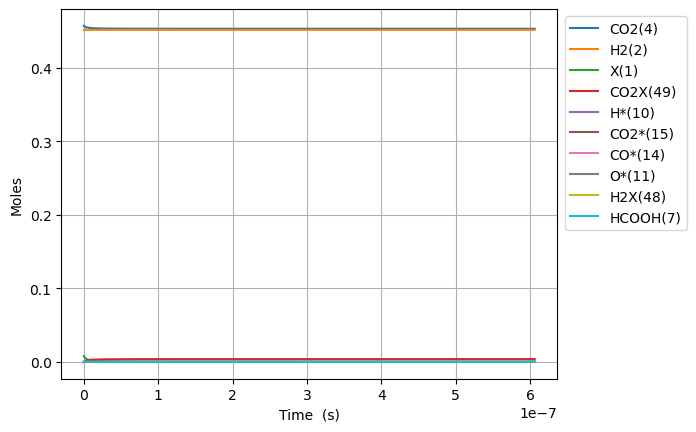

The file beside this chart, header and first rows:
Time (s), Volume (m^3), N2, Ne, X(1), H2(2), CO(3), CO2(4), H2O(5), CH2O(6), HCOOH(7), CH3OH(8), HCOOCH3(9), H*(10), O*(11), OH*(12), H2O*(13), CO*(14), CO2*(15), HCO*(16), HCOO*(17), COOH*(18), CH2O*(19), CH3O*(20)
0.0, 0.002734, 0.09156, 0.0, 0.008047, 0.4515, 0.0, 0.4569, 0.0, 0.0, 0.0, 0.0, 0.0, 0.0, 0.0, 0.0, 0.0, 0.0, 0.0, 0.0, 0.0, 0.0, 0.0, 0.0
1.2839333559602355e-24, 0.002734, 0.09156, 0.0, 0.008047, 0.4515, 7.185698785504782e-87, 0.4569, 1.0741755018399776e-85, 5.788132618001711e-96, 1.6445266761695912e-48, 1.4437511923465554e-132, 3.1437791309988546e-178, 2.111436821491361e-18, 4.0731580533074383e-45, 1.79643045760101e-60, 5.309185745423938e-72, 4.073158053307441e-45, 7.925922317836805e-26, 1.5156388612633848e-62, 2.9086445976785524e-46, 1.253841814348213e-44, 7.951121302886087e-80, -5.152295805460613e-108
3.5950133966886595e-24, 0.002734, 0.09156, 0.0, 0.008047, 0.4515, 4.340162066444889e-86, 0.4569, 6.003540269027285e-84, 3.521203176895246e-94, 4.604674693274856e-48, 2.2769310705112336e-130, 2.0352142137523665e-175, 5.9120231001758025e-18, 2.4601874641976906e-44, 2.1327222390237157e-59, 1.669292865380714e-70, 2.4601874641976926e-44, 2.219258248994304e-25, 1.799366432340931e-61, 1.7568213366984623e-45, 7.573204558641876e-44, 2.499959538647896e-78, 2.6700168064125396e-106
8.217173478145508e-24, 0.002734, 0.09156, 0.0, 0.008047, 0.4515, 2.089601206824791e-85, 0.4569, 2.685436629761823e-82, 1.5896394172304115e-92, 1.0524970727485385e-47, 1.087798769001126e-127, 6.653238043342703e-172, 1.3513195657544653e-17, 1.1844743619017994e-43, 2.0939193410106276e-58, 3.724100549374179e-69, 1.1844743619018016e-43, 5.072590283415543e-25, 1.7666286206128687e-60, 8.458338485558467e-45, 3.64617199609261e-43, 5.577272191036158e-77, 2.802291245759675e-104
1.7461493641059205e-23, 0.002734, 0.09156, 0.0, 0.008047, 0.4515, 9.125837457591074e-85, 0.4569, 1.0117862585028551e-80, 6.002175949390953e-91, 2.236556279590644e-47, 3.6942425601853156e-125, 1.0393839748880135e-168, 2.8715540772282214e-17, 5.1729107277004034e-43, 1.8520479441687285e-57, 6.974828174238627e-68, 5.1729107277004225e-43, 1.0779254352257994e-24, 1.5625630022013028e-59, 3.693978634411302e-44, 1.592379104189171e-42, 1.0445613556544429e-75, 2.23733224525278e-102
3.5950133966886597e-23, 0.002734, 0.09156, 0.0, 0.008047, 0.4515, 3.8098574960746357e-84, 0.4569, 3.5072822120316196e-79, 2.0824336596975615e-89, 4.604674693274856e-47, 1.0840447591665952e-122, 1.3042449747974524e-165, 5.912023100175681e-17, 2.159588399863564e-42, 1.5567578912773146e-56, 1.2047281153406705e-66, 2.15958839986358e-42, 2.219258248994278e-24, 1.313428350891583e-58, 1.5421633615127548e-43, 6.64786929937669e-42, 1.804219975282739e-74, 1.5936808003312897e-100
7.292741461854139e-23, 0.002734, 0.09156, 0.0, 0.008047, 0.4515, 1.5564510997354775e-83, 0.4569, 1.1675814361903311e-77, 6.935373513592436e-88, 9.340911520643279e-47, 2.9678655882004606e-120, 1.475629459425692e-162, 1.199296114607038e-16, 8.822623269785701e-42, 1.2763241745533239e-55, 2.001673781778194e-65, 8.82262326978583e-42, 4.501923876531189e-24, 1.0768279122627199e-57, 6.300240508995343e-43, 2.7158715232988903e-41, 2.99773846489767e-73, 1.0751557292178457e-98
1.4688197592185096e-22, 0.002734, 0.09156, 0.0, 0.008047, 0.4515, 6.291424200251139e-83, 0.4569, 3.8103868457921475e-76, 2.2638214127216737e-86, 1.8813385175380117e-46, 7.854980322356356e-118, 1.5875680885730606e-159, 2.415483723785891e-16, 3.566245387256937e-41, 1.0336004073959462e-54, 3.263233460372517e-64, 3.5662453872570394e-41, 9.067255131604826e-24, 8.720431569177198e-57, 2.546657931121554e-42, 1.0977986926617305e-40, 4.887070260433055e-72, 7.063334290338021e-97
2.947910985284701e-22, 0.002734, 0.09156, 0.0, 0.008047, 0.4515, 2.5297540002320998e-82, 0.4569, 1.2313230714649417e-74, 7.31627954367726e-85, 3.77583324848538e-46, 2.044497180034992e-115, 1.666130974865075e-156, 4.847858942143251e-16, 1.433971585298866e-40, 8.319315289248731e-54, 5.270130754061829e-63, 1.4339715852989489e-40, 1.8197917641751364e-23, 7.018961909743988e-56, 1.0239999415985731e-41, 4.414200259404684e-40, 7.89263143588917e-71, 4.579810995585901e-95
5.906093437417084e-22, 0.002734, 0.09156, 0.0, 0.008047, 0.4515, 1.0145445001061485e-81, 0.4569, 3.9595443920015854e-73, 2.3528058061088793e-83, 7.564822710380116e-46, 5.277399769329547e-113, 1.727169066417259e-153, 9.712609378856583e-16, 5.7508674165145926e-40, 6.67572658504663e-53, 8.471581263924921e-62, 5.750867416515255e-40, 3.6459242662041486e-23, 5.632274771071298e-55, 4.106697665553971e-41, 1.7702917332734724e-39, 1.2687174234747604e-69, 2.9501976744634256e-93
1.182245834168185e-21, 0.002734, 0.09156, 0.0, 0.008047, 0.4515, 4.0634698364382046e-81, 0.4569, 1.2701528501001681e-71, 7.547587234381171e-82, 1.514280163416966e-45, 1.3566096305475274e-110, 1.779485684389426e-150, 1.9442110252277705e-15, 2.303346603121865e-39, 5.348704914436227e-52, 1.3586110403005833e-60, 2.3033466031223953e-39, 7.298189270260989e-23, 4.512673501096455e-54, 1.6448210319111112e-40, 7.090400720298781e-39, 2.0346773153868515e-68, 1.8942684865855135e-91
2.365518815021138e-21, 0.002734, 0.09156, 0.0, 0.008047, 0.4515, 1.6264469053767583e-80, 0.4569, 4.069454118770702e-70, 2.4182095295437593e-80, 3.0298759481750104e-45, 3.4801008500951725e-108, 1.8277780015337045e-147, 3.890111199909776e-15, 9.219389106967779e-39, 4.282216166976875e-51, 2.176307406788549e-59, 9.219389106972024e-39, 1.4602719278369942e-22, 3.6128823860515097e-53, 6.5835700430540185e-40, 2.8380080955159736e-38, 3.259271998273767e-67, 1.2143009858499648e-89
4.732064776727044e-21, 0.002734, 0.09156, 0.0, 0.008047, 0.4515, 6.507906166710573e-80, 0.4569, 1.3030202889552683e-68, 7.743043595907193e-79, 6.061067517693376e-45, 8.918258628376611e-106, 1.874509163335145e-144, 7.781911549264909e-15, 3.6889565238248495e-38, 3.42707437666423e-50, 3.484116963569575e-58, 3.6889565238282474e-38, 2.9211779294568935e-22, 2.8914034358643473e-52, 2.634285077245032e-39, 1.135572902391082e-37, 5.217867114556862e-66, 7.77783192229231e-88
9.465156700138856e-21, 0.002734, 0.09156, 0.0, 0.008047, 0.4515, 2.6035862360909192e-79, 0.4569, 4.170937319561133e-67, 2.4785372928351334e-77, 1.212345065676688e-44, 2.284251530813792e-103, 1.9209642869280706e-141, 1.556551224793967e-14, 1.4758228199491345e-37, 2.7421801780203754e-49, 5.576207737857336e-57, 1.4758228199518537e-37, 5.842989932689128e-22, 2.3135612511549566e-51, 1.0538851734277825e-38, 4.5430310223179275e-37, 8.351011458099705e-65, 4.9798288128222114e-86
1.893134054696248e-20, 0.002734, 0.09156, 0.0, 0.008047, 0.4515, 1.0415192543733095e-78, 0.4569, 1.33490355072071e-65, 7.93253684532307e-76, 2.4248216935503843e-44, 5.849185741307624e-101, 1.9678164406505703e-138, 3.113271364514719e-14, 5.903771734826409e-37, 2.1939524164621087e-48, 8.923228990320634e-56, 5.9037717348481634e-37, 1.1686613939123336e-21, 1.8510234571440214e-50, 4.2158806519459004e-38, 1.817360285259365e-36, 1.336355069795589e-63, 3.187732761936473e-84
3.7863708240609734e-20, 0.002734, 0.09156, 0.0, 0.008047, 0.4515, 4.166246544031305e-78, 0.4569, 4.272017091817135e-64, 2.5386040088811943e-74, 4.849774950242331e-44, 1.4975809268217172e-98, 2.0154226699336082e-135, 6.226711643899417e-14, 2.3616047883395548e-36, 1.7552452170286322e-47, 1.427820350274318e-54, 2.3616047883569585e-36, 2.3373861951870702e-21, 1.4808870102997914e-49, 1.6864183738672364e-37, 7.269736770227742e-36, 2.138320405472994e-62, 2.0403505942554334e-82
7.572844362790423e-20, 0.002734, 0.09156, 0.0, 0.008047, 0.4515, 1.6665325255343678e-77, 0.4569, 1.3670975414611523e-62, 8.123823746363949e-73, 9.69968147874188e-44, 3.834034810942205e-96, 2.063976551789391e-132, 1.245359220244159e-13, 9.446611345450153e-36, 1.4042294397211524e-46, 2.284595451847796e-53, 9.446611345589392e-36, 4.674835797688125e-21, 1.1847344401832457e-48, 6.745790676152355e-37, 2.90795372777729e-35, 3.421427102928746e-61, 1.3058838594981556e-80
1.5145791440249324e-19, 0.002734, 0.09156, 0.0, 0.008047, 0.4515, 6.666197982928757e-77, 0.4569, 4.374795149121662e-61, 2.5996594936153027e-71, 1.9399494777604304e-43, 9.815344810605933e-94, 2.113585286659942e-129, 2.490735331861704e-13, 3.7786829768225987e-35, 1.1233967810576378e-45, 3.655418776809701e-52, 3.778682976933991e-35, 9.349735002496566e-21, 9.477935384851047e-48, 2.69832766860883e-36, 1.1631932093894173e-34, 5.474351295221209e-60, 8.357782460275539e-79
3.0291685595167124e-19, 0.002734, 0.09156, 0.0, 0.008047, 0.4515, 2.66649297529453e-76, 0.4569, 1.3999475380123928e-59, 8.31889963265124e-70, 3.879912524520552e-43, 2.51271712630257e-91, 2.1643063024439804e-126, 4.981487554733239e-13, 1.5114808783973644e-34, 8.987225928554893e-45, 5.848722052495699e-51, 1.511480878486479e-34, 1.8699533411338758e-20, 7.582309109298024e-47, 1.0793237166981879e-35, 4.65279558810774e-34, 8.758940787560635e-59, 5.348938357964998e-77
6.058347390500272e-19, 0.002734, 0.09156, 0.0, 0.008047, 0.4515, 1.0666006054459733e-75, 0.4569, 4.479851834304369e-58, 2.6620025297731846e-68, 7.7598448098725e-43, 6.432343163211384e-89, 2.2161599183967836e-123, 9.962991999022084e-13, 6.04593888820515e-34, 7.1897994351377e-44, 9.357994223008717e-50, 6.045938888918065e-34, 3.739913022592439e-20, 6.065730581085544e-46, 4.3172031251258027e-35, 1.861122236474191e-33, 1.401404622572971e-57, 3.4232011758888277e-75
1.2116705052467393e-18, 0.002734, 0.09156, 0.0, 0.008047, 0.4515, 4.2664303371671804e-75, 0.4569, 1.4335549525821885e-56, 8.518056299142542e-67, 1.5519808449868616e-42, 1.646551049177578e-86, 2.269123330610858e-120, 1.992600088178287e-12, 2.4183786296044802e-33, 5.751843857341889e-43, 1.4972813367701644e-48, 2.4183786301748135e-33, 7.479832384270064e-20, 4.85237615132971e-45, 1.7268012743490573e-34, 7.444492557259502e-33, 2.242149237109207e-56, 2.190675143481707e-73
2.4233420376401633e-18, 0.002734, 0.09156, 0.0, 0.008047, 0.4515, 1.7066451887837766e-74, 0.4569, 4.587374587291122e-55, 2.725543046596211e-65, 3.1041320832052616e-42, 4.214485854323182e-84, 2.3231019438389726e-117, 3.985201862403684e-12, 9.673520662233064e-33, 4.6014717412614214e-42, 2.3956492147818915e-47, 9.673520666795744e-33, 1.4959671102667312e-19, 3.8815590249351824e-44, 6.906552203665058e-34, 2.977794232298428e-32, 3.587112494010419e-55, 1.4018032493549486e-71
4.846685102427011e-18, 0.002734, 0.09156, 0.0, 0.008047, 0.4515, 6.828885909059984e-74, 0.4569, 1.4679564367879249e-53, 8.720218576546912e-64, 6.210970698278554e-42, 1.0785546102630266e-81, 2.377862396077159e-114, 7.970405401547431e-12, 3.869409489790101e-32, 3.681167945912369e-41, 3.833029259096714e-46, 3.869409493440261e-32, 2.991934851962979e-19, 3.1046968727924327e-43, 2.7620960714259777e-33, 1.1911143245096454e-31, 5.738326378514316e-54, 8.968591361532051e-70
9.693371232000707e-18, 0.002734, 0.09156, 0.0, 0.008047, 0.4515, 2.7389242035941712e-73, 0.4569, 4.6974344343366664e-52, 2.7894956472310475e-62, 1.246522532070188e-41, 2.759285638192517e-79, 6.4954818222533826e-111, 1.5940812442606715e-11, 1.5477640378022462e-31, 2.9449176032143493e-40, 6.132811237150003e-45, 1.5477640407223963e-31, 5.983870327422668e-19, 2.4828760153997424e-42, 1.104418277514099e-32, 4.7644280791399415e-31, 9.177944592082133e-53, 5.736119110517672e-68
1.93867434911481e-17, 0.002734, 0.09156, 0.0, 0.008047, 0.4515, 1.1191509461865819e-72, 0.4569, 1.503161604661727e-50, 8.920152925862027e-61, 2.5622946202045917e-41, 7.0544909130346e-77, 6.6419693344093764e-108, 3.1881626375812256e-11, 6.19105661023571e-31, 2.3559066220887137e-39, 9.812379963669048e-44, 6.1910566335972685e-31, 1.196774124661083e-18, 1.9848913406749073e-41, 4.4143144273100843e-32, 1.9057474025820224e-30, 1.467390807117217e-51, 3.666283517863337e-66
3.8773488009442884e-17, 0.002734, 0.09156, 0.0, 0.008047, 0.4515, 5.231142639814422e-72, 0.4569, 4.810004612453931e-49, 2.8504672237642926e-59, 6.232492115118264e-41, 1.8012112612632616e-74, 6.773898676555407e-105, 6.376325364656965e-11, 2.4764227161029103e-30, 1.884681100256271e-38, 1.5699426963234547e-42, 2.4764227347927257e-30, 2.393548295806227e-18, 1.5856623378624248e-40, 1.763044327783384e-31, 7.622798075733233e-30, 2.344374978097351e-50, 2.3402528577482406e-64
7.754697704603245e-17, 0.002734, 0.09156, 0.0, 0.008047, 0.4515, 4.506604071075793e-71, 0.4569, 1.5391292945124352e-47, 9.096114900871772e-58, 3.0188617418467613e-40, 4.586979712204138e-72, 6.880634678049739e-102, 1.2752650580545688e-10, 9.905690850052778e-30, 1.507674064247161e-37, 2.5117861420578515e-41, 9.90569099958036e-30, 4.7870965873265655e-18, 1.2649433879086372e-39, 7.030816328483722e-31, 3.048965831667045e-29, 3.7400046491789154e-49, 1.4899115539040578e-62
1.16320466082622e-16, 0.002734, 0.09156, 0.0, 0.008047, 0.4515, 1.6662117565829523e-70, 0.4569, 7.209729652245485e-47, 4.250817289389665e-57, 9.21197653787417e-40, 3.514841656949713e-71, 4.156038654904222e-101, 1.9128975558169968e-10, 2.1049592869187743e-29, 4.310889174024109e-37, 9.575973089301095e-41, 2.1049593296761344e-29, 7.180644828076959e-18, 3.611075036014676e-39, 1.4909220506341778e-30, 6.478827049963505e-29, 1.4239786945673372e-48, 8.487681675609489e-62
1.5509395511921157e-16, 0.002734, 0.09156, 0.0, 0.008047, 0.4515, 4.669716450802855e-70, 0.4569, 2.2939272790079365e-46, 1.3698099350224398e-56, 2.276186422440333e-39, 1.843017034595891e-70, 4.065342654413741e-100, 2.550530029752811e-10, 3.5908128634899545e-29, 9.092691126682242e-37, 2.576424986806854e-40, 3.590812953682071e-29, 9.574193018057411e-18, 7.605595205472815e-39, 2.5384416577504187e-30, 1.1051762776051197e-28, 3.8258383432384786e-48, 3.3152495958582385e-61
2.326409331923907e-16, 0.002734, 0.09156, 0.0, 0.008047, 0.4515, 2.1195938995520756e-69, 0.4569, 1.2097850011336393e-45, 7.521430112956952e-56, 8.699607130210731e-39, 3.1183233661245597e-69, 2.2830823473694766e-98, 3.825794921704169e-10, 7.434321771292612e-29, 2.4833946471907767e-36, 1.042025337747776e-39, 7.434322017664038e-29, 1.4361289278864368e-17, 2.0722422552821128e-38, 5.238667495344294e-30, 2.2880047814959767e-28, 1.5426231024150007e-47, 2.766121716341819e-60
3.1018791126556985e-16, 0.002734, 0.09156, 0.0, 0.008047, 0.4515, 6.461691137396606e-69, 0.4569, 3.8501606772393104e-45, 2.410235918031367e-55, 2.3152532184030946e-38, 1.673400407225637e-68, 1.6912589881518793e-97, 5.101059726034884e-10, 1.2643833877542983e-28, 5.1959042754734125e-36, 2.8224585575998688e-39, 1.2643834393089234e-28, 1.9148385352972174e-17, 4.326421128728087e-38, 8.882435246285393e-30, 3.8910989220842688e-28, 4.169501791068182e-47, 1.0844048383540706e-59
3.87734889338749e-16, 0.002734, 0.09156, 0.0, 0.008047, 0.4515, 1.6377121303307806e-68, 0.4569, 1.0000286028133319e-44, 6.287658742123719e-55, 5.160974392701767e-38, 7.002510494748785e-68, 1.0213508840225075e-96, 6.376324436485175e-10, 1.931692074661857e-28, 9.458597058276114e-36, 6.340327070340311e-39, 1.9316921685253576e-28, 2.3935481227045187e-17, 7.858731386661969e-38, 1.3528053081049991e-29, 5.944410392844669e-28, 9.345488872701497e-47, 3.396652553110197e-59
5.428288454851073e-16, 0.002734, 0.09156, 0.0, 0.008047, 0.4515, 9.109478143600287e-68, 0.4569, 5.610872241408933e-44, 3.4950879950198584e-54, 1.9883487328864667e-37, 1.839418840849524e-66, 6.257968259106243e-95, 8.926853569839766e-10, 3.7145751406186615e-28, 2.4970976268705496e-35, 2.458404827345024e-38, 3.7145753885117225e-28, 3.350967236252195e-17, 2.0625430847686363e-37, 2.5827230922319395e-29, 1.1429509529136267e-27, 3.598439056872034e-46, 3.0520480834731276e-58
6.979228016314655e-16, 0.002734, 0.09156, 0.0, 0.008047, 0.4515, 3.017830377759016e-67, 0.4569, 1.858738109362851e-43, 1.1503582788140704e-53, 5.279773343938723e-37, 1.106056715488287e-65, 5.03932030163459e-94, 1.1477382321879068e-09, 6.091893351581718e-28, 5.176638481056406e-35, 6.540968561631999e-38, 6.091893865646531e-28, 4.30838626855517e-17, 4.2531343456829455e-37, 4.206173442819764e-29, 1.874216463086716e-27, 9.52168547972538e-46, 1.257427584700872e-57
1.008110713924182e-15, 0.002734, 0.09156, 0.0, 0.008047, 0.4515, 2.0592869393763263e-66, 0.4569, 1.2545652871274395e-42, 7.607296911012555e-53, 2.3621534753451727e-36, 2.877517655692987e-64, 3.034656756737485e-92, 1.6578438682116558e-09, 1.2629584155702168e-27, 1.5550972687426365e-34, 2.931118772498189e-37, 1.262958570111128e-27, 6.223224089461369e-17, 1.2619285784027796e-36, 8.59138615163285e-29, 3.8846052248860676e-27, 4.2084190236984223e-45, 1.2841247025007338e-56
1.6284865385096151e-15, 0.002734, 0.09156, 0.0, 0.008047, 0.4515, 2.6723238933760376e-65, 0.4569, 1.5866651917290995e-41, 9.211296463536308e-52, 1.7112662438344946e-35, 1.8544279395517937e-62, 4.920360560514501e-90, 2.6780546826903247e-09, 3.28371246633313e-27, 6.682687119006706e-34, 2.1263884233680424e-36, 3.283713131449808e-27, 1.0052898756483018e-16, 5.27843891135766e-36, 2.1661238924660277e-28, 1.0094665840991748e-26, 2.9651256413613605e-44, 2.647598036459406e-55
2.869238187680481e-15, 0.002734, 0.09156, 0.0, 0.008047, 0.4515, 5.26456542242151e-64, 0.4569, 3.064022787827632e-40, 1.6625585646226303e-50, 1.7502283631591106e-34, 2.0589648717585068e-60, 1.8463179024025892e-87, 4.71847448109676e-09, 1.017805823643815e-26, 3.759345252873124e-33, 2.178973532268849e-35, 1.0178061989456273e-26, 1.7712244191400334e-16, 2.811717330473227e-35, 6.31585092564185e-28, 3.1254655141406684e-26, 2.8676829893844838e-43, 8.4117315888845e-54
5.3507414860222134e-15, 0.002734, 0.09156, 0.0, 0.008047, 0.4515, 1.302282428517336e-62, 0.4569, 7.512466171697967e-39, 3.656792316146538e-49, 2.1959803587872938e-33, 2.9325514162385144e-58, 8.448903399736368e-85, 8.799306753394338e-09, 3.537807129798898e-26, 2.491293965713743e-32, 2.742557547205785e-34, 3.5378096317044964e-26, 3.3030919464781427e-16, 1.6814693264865922e-34, 1.9568532501291806e-27, 1.0839748574797334e-25, 3.238965069312942e-42, 3.2202556421563514e-52
7.832244784363947e-15, 0.002734, 0.09156, 0.0, 0.008047, 0.4515, 6.804320087561816e-62, 0.4569, 3.9757833863839566e-38, 1.860803623405225e-48, 9.032828812354505e-33, 2.618501605762429e-57, 1.0109576548670608e-83, 1.2880129256648113e-08, 7.579314970885523e-26, 7.475463224923913e-32, 1.1300570254525684e-33, 7.579322512249447e-26, 4.834957394294298e-16, 4.71089794296618e-34, 3.8168661599182204e-27, 2.317931161495623e-25, 1.2509719946264909e-41, 1.9894251804969784e-51
1.0313748082705679e-14, 0.002734, 0.09156, 0.0, 0.008047, 0.4515, 2.289992137002641e-61, 0.4569, 1.3633986672700327e-37, 6.149832729700979e-48, 2.5331371649504707e-32, 1.4660635770542759e-56, 9.213290883578217e-83, 1.6960941986631282e-08, 1.3142325595720382e-25, 1.6543142506534556e-31, 3.17416547785398e-33, 1.3142342358347517e-25, 6.3668207625948235e-16, 9.794554870175259e-34, 6.067653283078165e-27, 4.011942378408769e-25, 3.2963959959257394e-41, 7.832540799331316e-51
1.2795251381047411e-14, 0.002734, 0.09156, 0.0, 0.008047, 0.4515, 6.059985063553737e-61, 0.4569, 3.6759839855161208e-37, 1.5950247614160441e-47, 5.743280422121059e-32, 6.244023583759507e-56, 6.018663945953973e-82, 2.1041744938972787e-08, 2.0226835326323603e-25, 3.094381046959045e-31, 7.207547622783936e-33, 2.0226866818309114e-25, 7.89868205138562e-16, 1.7261647418712437e-33, 8.597723682492007e-27, 6.163464637022798e-25, 7.018946966701995e-41, 2.364072967773288e-50
1.7758257977730876e-14, 0.002734, 0.09156, 0.0, 0.008047, 0.4515, 2.759981188631844e-60, 0.4569, 1.7311235802349975e-36, 6.884188754425334e-47, 2.0171732199504963e-31, 6.895275050168957e-55, 1.3061946138284577e-80, 2.9203321494521293e-08, 3.896033876244297e-25, 8.034084134983242e-31, 2.5383717480594273e-32, 3.896042124065739e-25, 1.0962398390457996e-15, 4.011717658889453e-33, 1.4234612004356853e-26, 1.1829683423696086e-24, 2.1765282446060025e-40, 1.3013941866404994e-49
2.272126457441434e-14, 0.002734, 0.09156, 0.0, 0.008047, 0.4515, 8.623768428423451e-60, 0.4569, 5.501996700455421e-36, 2.0350193828988133e-46, 5.214653117806857e-31, 3.4652649846438026e-54, 8.931122085610622e-80, 3.73648588882314e-08, 6.377979640699115e-25, 1.6557285807435915e-30, 6.575704289723197e-32, 6.377996780939898e-25, 1.4026106411553746e-15, 7.467046822293118e-33, 2.0255834629118606e-26, 1.929641820311891e-24, 5.055327024914476e-40, 4.446842487951765e-49
2.7684271171097805e-14, 0.002734, 0.09156, 0.0, 0.008047, 0.4515, 2.182710257301656e-59, 0.4569, 1.4075598075639933e-35, 4.852164278118288e-46, 1.1245536694103058e-30, 1.2765558738269135e-53, 4.316175121772837e-79, 4.5526357083189255e-08, 9.468517793362453e-25, 2.969638573067221e-30, 1.4205327107437153e-31, 9.468548788753066e-25, 1.7089806114714925e-15, 1.2166857270272468e-32, 2.6408485880468055e-26, 2.8542648474926466e-24, 9.873500255656216e-40, 1.1851064423031186e-48
3.264727776778127e-14, 0.002734, 0.09156, 0.0, 0.008047, 0.4515, 4.820366126137785e-59, 0.4569, 3.131113361752832e-35, 1.004241936720164e-45, 2.1486816789808713e-30, 3.9420271788057836e-53, 1.6848685921817675e-78, 5.368781604279209e-08, 1.3167645333916424e-24, 4.846146264907046e-30, 2.718267339308323e-31, 1.316769633267248e-24, 2.0153497499981276e-15, 1.8128702632176544e-32, 3.263323705976351e-26, 3.9547807161273715e-24, 1.71724183046725e-39, 2.6837795992794572e-48
4.25732909611482e-14, 0.002734, 0.09156, 0.0, 0.008047, 0.4515, 1.8585328012708042e-58, 0.4569, 1.210367945423949e-34, 3.281898447248631e-45, 6.204497889621202e-30, 2.956469149557832e-52, 1.9840018718980576e-77, 7.001061611549488e-08, 2.2391657070974383e-24, 1.0665165555182665e-29, 7.868852045779712e-31, 2.23917712543354e-24, 2.628085531697968e-15, 3.383569034571474e-32, 4.5309037601415535e-26, 6.67578905016297e-24, 4.1410129598684026e-39, 1.000239181291714e-47
5.116801960871176e-14, 0.002734, 0.09156, 0.0, 0.008047, 0.4515, 4.639288703277459e-58, 0.4569, 3.023245129652504e-34, 7.313461962922501e-45, 1.2876979324524316e-29, 1.0276959190899027e-51, 8.493658795666248e-77, 8.414406253973028e-08, 3.234501569838964e-24, 1.8416870565181565e-29, 1.635640742309713e-30, 3.2345215710914026e-24, 3.1586380300442412e-15, 5.156118629777778e-32, 5.635904830073762e-26, 9.58197670006503e-24, 7.546616486934129e-39, 2.400474201003425e-47
5.976274825627532e-14, 0.002734, 0.09156, 0.0, 0.008047, 0.4515, 1.0005159583754158e-57, 0.4569, 6.524319936422536e-34, 1.4263276979908678e-44, 2.3806721752068544e-29, 2.878374844235653e-51, 2.8462947053631634e-76, 9.827739079458033e-08, 4.4123484954366885e-24, 2.919618387536302e-29, 3.0275632707793307e-30, 4.412380646698276e-24, 3.68918803391849e-15, 7.313797813270828e-32, 6.740189694369372e-26, 1.2988367216611907e-23, 1.2447988450516476e-38, 4.9499752530225e-47
6.835747690383888e-14, 0.002734, 0.09156, 0.0, 0.008047, 0.4515, 1.9398418581163265e-57, 0.4569, 1.2663370218104935e-33, 2.5283807931902343e-44, 4.04637543408213e-29, 6.94152653113272e-51, 8.023477398565588e-76, 1.1241060069559413e-07, 5.772704970877054e-24, 4.34782173403552e-29, 5.150807808605183e-30, 5.7727535026007475e-24, 4.219735543340511e-15, 9.856777261392091e-32, 7.843244384426856e-26, 1.6885282708554712e-23, 1.9115158542012008e-38, 9.172696499311678e-47
8.5546934198966e-14, 0.002734, 0.09156, 0.0, 0.008047, 0.4515, 5.933487628387473e-57, 0.4569, 3.879372269285964e-33, 6.548504433693139e-44, 9.824242005711595e-29, 3.116020425732372e-50, 4.821974809431396e-75, 1.4067666469810773e-07, 9.040940517565999e-24, 8.438948268042493e-29, 1.2524050471336666e-29, 9.041037274003189e-24, 5.280823078907096e-15, 1.6097529418464839e-31, 1.0049671071437441e-25, 2.6113218735176608e-23, 3.883009862762414e-38, 2.5325750588465813e-46
1.1992584878922024e-13, 0.002734, 0.09156, 0.0, 0.008047, 0.4515, 3.2835005299768036e-56, 0.4569, 2.1429807494912315e-32, 2.723929916858209e-43, 3.745589473797496e-28, 3.027297954106215e-49, 7.238075610833033e-74, 1.9720736433776177e-07, 1.7767459606691859e-23, 2.2794360710311376e-28, 4.78387248965816e-29, 1.776773507846373e-23, 7.40296821748622e-15, 3.3198982499086045e-31, 1.4462961350590392e-25, 5.005392827793449e-23, 1.1134481785064767e-37, 1.1262900166412204e-45
1.5430476337947447e-13, 0.002734, 0.09156, 0.0, 0.008047, 0.4515, 1.1301734934744285e-55, 0.4569, 7.383044990218195e-32, 7.71822535529361e-43, 1.004328414983223e-27, 1.4419562161969856e-48, 4.400036064208929e-73, 2.5373614964844353e-07, 2.941396195515864e-23, 4.764152640090341e-28, 1.284117761788255e-28, 2.941456629142622e-23, 9.525073447053146e-15, 5.646028107777232e-31, 1.8880543650351628e-25, 8.0846712412674e-23, 2.424138102525165e-37, 3.325852981154576e-45
1.886836779697287e-13, 0.002734, 0.09156, 0.0, 0.008047, 0.4515, 2.9904921262605545e-55, 0.4569, 1.9582322067278322e-31, 1.7559186154912555e-42, 2.1921735239485146e-27, 4.901006493956814e-48, 1.8213473606571048e-72, 3.1026300882037045e-07, 4.3980350678861923e-23, 8.55158980451838e-28, 2.8048827932031684e-28, 4.398148566310793e-23, 1.1647138768882513e-14, 8.588365223375547e-31, 2.329897257364654e-25, 1.1797406173617583e-22, 4.493986878017802e-37, 7.800175856838929e-45
2.574415071502372e-13, 0.002734, 0.09156, 0.0, 0.008046, 0.4515, 1.3942294595710126e-54, 0.4569, 9.137820110844527e-31, 6.293388761735564e-42, 7.328957912169907e-27, 3.594735244275822e-47, 1.940001494601612e-71, 4.2331090151767756e-07, 8.187239974343925e-23, 2.0921024812308934e-27, 9.386301504339947e-28, 8.187542975763494e-23, 1.589114969444815e-14, 1.6322168163003653e-30, 3.2137566991552145e-25, 2.0941871469934428e-22, 1.160415037016247e-36, 2.876805613263463e-44
3.1437009371490875e-13, 0.002734, 0.09156, 0.0, 0.008046, 0.4515, 3.6255392921514383e-54, 0.4569, 2.3809442035950365e-30, 1.4115579369070668e-41, 1.5734213435809598e-26, 1.183669944493559e-46, 7.64671290790519e-71, 5.169038617973647e-07, 1.2208290765774338e-22, 3.698945202797326e-27, 2.016087634266106e-27, 1.2208862261235034e-22, 1.9404891200888426e-14, 2.459172161881717e-30, 3.945775387513155e-25, 3.004478294508798e-22, 2.1303535047079698e-36, 6.580711197960051e-44
3.712986802795803e-13, 0.002734, 0.09156, 0.0, 0.008046, 0.4515, 8.02691436784543e-54, 0.4569, 5.283894141990698e-30, 2.762752690839519e-41, 2.9600244650876547e-26, 3.2161104212031042e-46, 2.4428618196007363e-70, 6.104913897735376e-07, 1.7029867375820146e-22, 5.9207635333824095e-27, 3.7941768766117396e-27, 1.7030839052725513e-22, 2.2918523294425744e-14, 3.4552469297225406e-30, 4.678100082008039e-25, 4.0355812495877298e-22, 3.529995740679681e-36, 1.3058914495389478e-43
4.2822726684425187e-13, 0.002734, 0.09156, 0.0, 0.008046, 0.4515, 1.58061137822393e-53, 0.4569, 1.0430600546183522e-29, 4.906510564256622e-41, 5.068634180979828e-26, 7.571533410085272e-46, 6.616951036995168e-70, 7.040734318604182e-07, 2.2651925826130707e-22, 8.829140498819833e-27, 6.498867711790575e-27, 2.26534592079617e-22, 2.643204598093043e-14, 4.620495757529215e-30, 5.41073126488737e-25, 5.172672127790232e-22, 5.438297443856305e-36, 2.3471303778120174e-43
4.851558534089234e-13, 0.002734, 0.09156, 0.0, 0.008046, 0.4515, 2.8540395418747044e-53, 0.4569, 1.8877275227900263e-29, 8.106274523864698e-41, 8.091343389184855e-26, 1.6034411720099604e-45, 1.5858933096249226e-69, 7.976499344836464e-07, 2.9074422142237833e-22, 1.2485973901444063e-26, 1.0376961046162002e-26, 2.9076709727961876e-22, 2.9945459266297005e-14, 5.954974495798145e-30, 6.143625691064974e-25, 6.402829415554865e-22, 7.934257124208469e-36, 3.915265263378318e-43
5.42084439973595e-13, 0.002734, 0.09156, 0.0, 0.008045, 0.4515, 4.819105311659033e-53, 0.4569, 3.1939363916696205e-29, 1.266379013311039e-40, 1.2232739935577064e-25, 3.1264283456341964e-45, 3.45299219439871e-69, 8.912208440799552e-07, 3.629731235340026e-22, 1.6945003333835868e-26, 1.5691381485815993e-26, 3.630057843994374e-22, 3.345876315644318e-14, 7.458737586505235e-30, 6.876785327238073e-25, 7.7147207823023295e-22, 1.1096936843271202e-35, 6.16198099644657e-43
6.559416131029381e-13, 0.002734, 0.09156, 0.0, 0.008045, 0.4515, 1.1802018615616483e-52, 0.4569, 7.847948001844432e-29, 2.7236907499870948e-40, 2.4732459172446065e-25, 9.864897316439977e-45, 1.3223784798703492e-68, 1.078345669991098e-06, 5.314409859528905e-22, 2.845308886236272e-26, 3.173589147645955e-26, 5.315012424383563e-22, 4.048504277485303e-14, 1.0974333269952226e-29, 8.343941578299486e-25, 1.0544435667278286e-21, 1.9739104269268802e-35, 1.3402354853673282e-42
... 2,807 more rows
